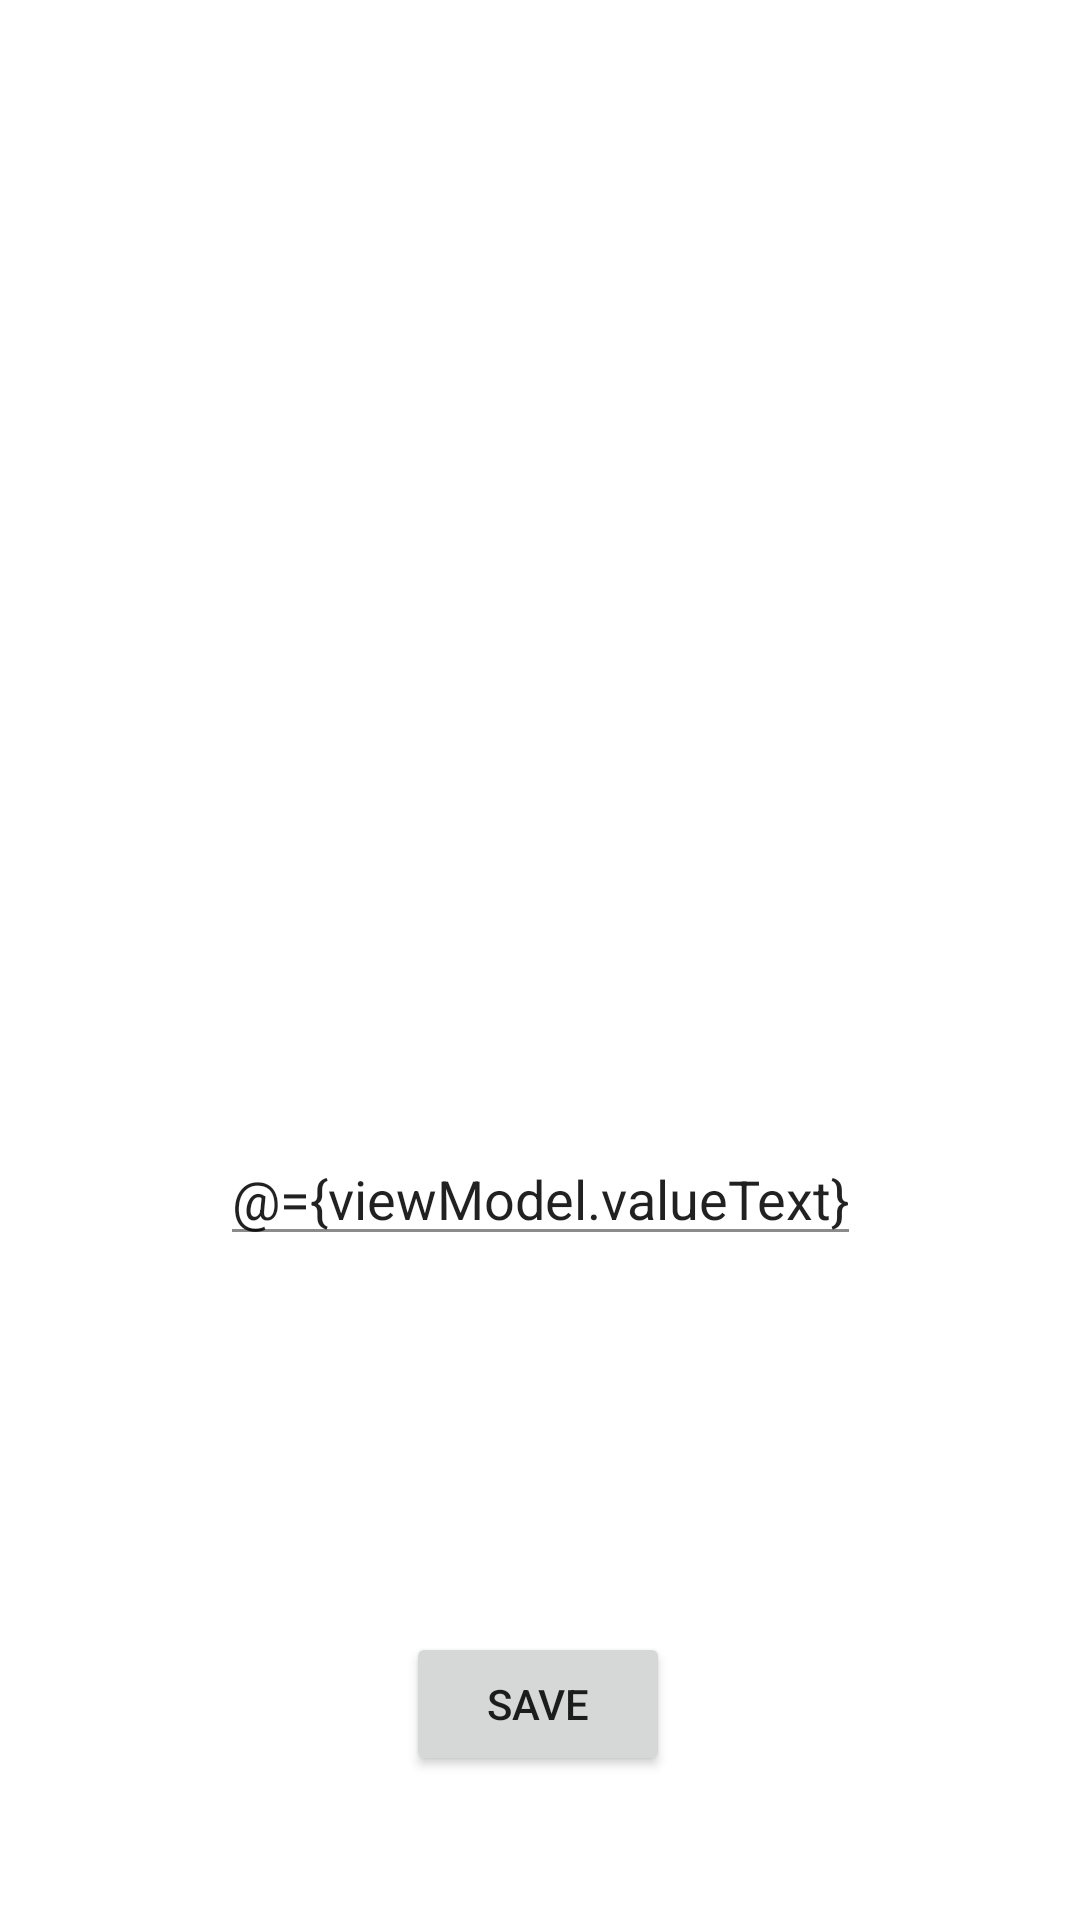

Android layout source for this screen:
<!-- AndroidManifest.xml: application theme AppTheme -->
<!-- res/layout/dialog_home_enter.xml -->
<?xml version="1.0" encoding="utf-8"?>
<layout xmlns:android="http://schemas.android.com/apk/res/android"
    xmlns:app="http://schemas.android.com/apk/res-auto"
    xmlns:tools="http://schemas.android.com/tools">

    <data>

        <variable
            name="viewModel"
            type="de.ka.jamit.tcalc.ui.home.dialog.HomeEnterDialogViewModel" />
    </data>

    <androidx.constraintlayout.widget.ConstraintLayout
        android:layout_width="match_parent"
        android:layout_height="match_parent">


        <TextView
            android:id="@+id/textView"
            android:layout_width="200dp"
            android:layout_height="200dp"
            android:background="?attr/selectableItemBackground"

            android:gravity="center"
            android:text="@{viewModel.titleText}"
            app:layout_constraintBottom_toBottomOf="parent"
            app:layout_constraintEnd_toEndOf="parent"
            app:layout_constraintHorizontal_bias="0.497"
            app:layout_constraintStart_toStartOf="parent"
            app:layout_constraintTop_toTopOf="parent"
            app:layout_constraintVertical_bias="0.118" />

        <EditText
            android:layout_width="wrap_content"
            android:layout_height="wrap_content"
            android:layout_marginStart="8dp"
            android:layout_marginEnd="8dp"
            android:text="@={viewModel.valueText}"
            app:layout_constraintBottom_toTopOf="@+id/button"
            app:layout_constraintEnd_toEndOf="parent"
            app:layout_constraintStart_toStartOf="parent"
            app:layout_constraintTop_toBottomOf="@+id/textView" />

        <Button
            android:id="@+id/button"
            android:layout_width="wrap_content"
            android:layout_height="wrap_content"
            android:layout_marginBottom="48dp"
            android:onClick="@{()->viewModel.choose()}"
            android:text="save"
            app:layout_constraintBottom_toBottomOf="parent"
            app:layout_constraintEnd_toEndOf="parent"
            app:layout_constraintHorizontal_bias="0.498"
            app:layout_constraintStart_toStartOf="parent" />

    </androidx.constraintlayout.widget.ConstraintLayout>
</layout>
<!-- resources referenced by this layout -->
<resources>
  <style name="AppTheme" parent="Theme.MaterialComponents.DayNight.NoActionBar">
          <item name="colorPrimary">@color/colorPrimary</item>
          <item name="colorPrimaryDark">@color/colorPrimaryDark</item>
          <item name="colorAccent">@color/colorAccent</item>
          <item name="android:statusBarColor">@color/defaultBackgroundPrimary</item>
          <item name="android:navigationBarColor">@color/defaultBackgroundPrimaryVeryDark</item>
          <item name="bottomSheetDialogTheme">@style/AppBottomSheetDialogTheme</item>
  
          <item name="colorPrimaryVariant">@color/colorAccent</item>
          <item name="colorOnPrimary">@color/colorAccent</item>
          <item name="colorSecondary">@color/colorAccent</item>
          <item name="colorSecondaryVariant">@color/colorAccent</item>
          <item name="colorOnSecondary">@color/defaultBackgroundPrimaryInverted</item>
  
          <item name="editTextColor">@color/fontDefault</item>
          <item name="android:textColorHint">@color/fontHint</item>
  
          <item name="colorControlHighlight">@color/colorAccent</item>
          <item name="colorControlActivated">@color/colorAccent</item>
          <item name="colorControlNormal">@color/fontHint</item>
  
          <item name="android:windowBackground">@drawable/launch_background</item>
  
          <item name="android:colorBackground">@color/defaultBackgroundPrimary</item>
      </style>
  <color name="colorPrimary">#ff7412</color>
  <color name="colorPrimaryDark">#ff6a00</color>
  <color name="colorAccent">#eb6b34</color>
  <color name="defaultBackgroundPrimary">#ffffff</color>
  <color name="defaultBackgroundPrimaryVeryDark">#acacac</color>
  <style name="AppBottomSheetDialogTheme" parent="Theme.Design.Light.BottomSheetDialog">
          <item name="bottomSheetStyle">@style/AppModalStyle</item>
      </style>
  <color name="defaultBackgroundPrimaryInverted">#000000</color>
  <color name="fontDefault">#6B6B6B</color>
  <color name="fontHint">#8B8B8B</color>
  <!-- drawable launch_background (drawable) -->
  <?xml version="1.0" encoding="utf-8"?>
  <layer-list xmlns:android="http://schemas.android.com/apk/res/android">
      <item android:drawable="@color/defaultBackgroundPrimary" />
  
      <item>
          <bitmap
              android:gravity="center"
              android:src="@drawable/ic_launch" />
      </item>
  </layer-list>
  <style name="AppModalStyle" parent="Widget.Design.BottomSheet.Modal">
          <item name="android:background">@drawable/bg_upper_rounded</item>
      </style>
  <!-- drawable ic_launch: png bitmap (drawable-hdpi, 16638 bytes) -->
</resources>
